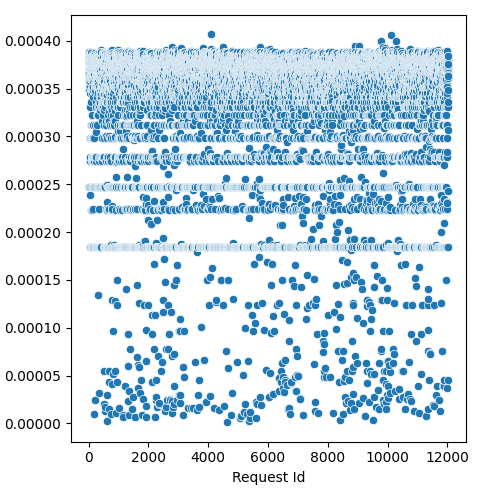

The data file committed next to this chart (first rows):
Request Id, prefill_time_execution_plus_preemption_n…
5, 0.0003782
4, 0.0003652
3, 0.0003815
6, 0.0003846
0, 0.0003805
1, 0.000385
2, 0.0003809
8, 0.0003862
7, 0.0003848
9, 0.0003803
14, 0.0003809
24, 0.000377
15, 0.0003628
13, 0.0003704
10, 0.0003697
22, 0.0003585
17, 0.0003832
12, 0.0003519
16, 0.0003675
25, 0.0003849
19, 0.0003873
23, 0.0003828
20, 0.0003883
21, 0.0003665
18, 0.0003782
11, 0.0003837
26, 0.0002468
28, 0.0003646
27, 0.000349
36, 0.0002985
37, 0.0002468
33, 0.0003721
34, 0.0003848
35, 0.0003728
30, 0.0003689
32, 0.0003836
31, 0.0003872
29, 0.000365
44, 0.0003628
43, 0.0002746
41, 0.0003757
45, 0.0003814
42, 0.0003861
38, 0.0003304
39, 0.0002788
40, 0.0002788
57, 0.0003847
52, 0.0003851
58, 0.0002985
47, 0.0001844
48, 0.0003456
51, 0.0003646
46, 0.0003519
59, 0.0002387
56, 0.0003725
49, 0.0003768
60, 0.0003834
55, 0.0003782
54, 0.0003774
53, 0.000377
... 11,971 more rows
